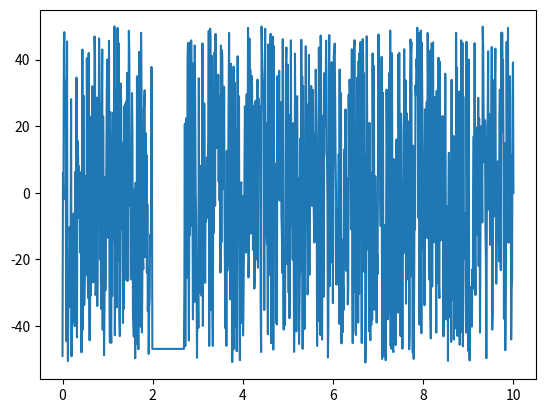

Generate this figure with matplotlib:
from matplotlib import pyplot as plt
import numpy as np
import math
import random


t = np.linspace(0, 10, 1000)

x = np.zeros(len(t))
for i in range(len(t)-1):
   x[i] =  np.sin(i) + (random.randrange(-50, 50))

for f in range(200,270):
    x[f]= x[199]

plt.plot(t, x)

plt.show()